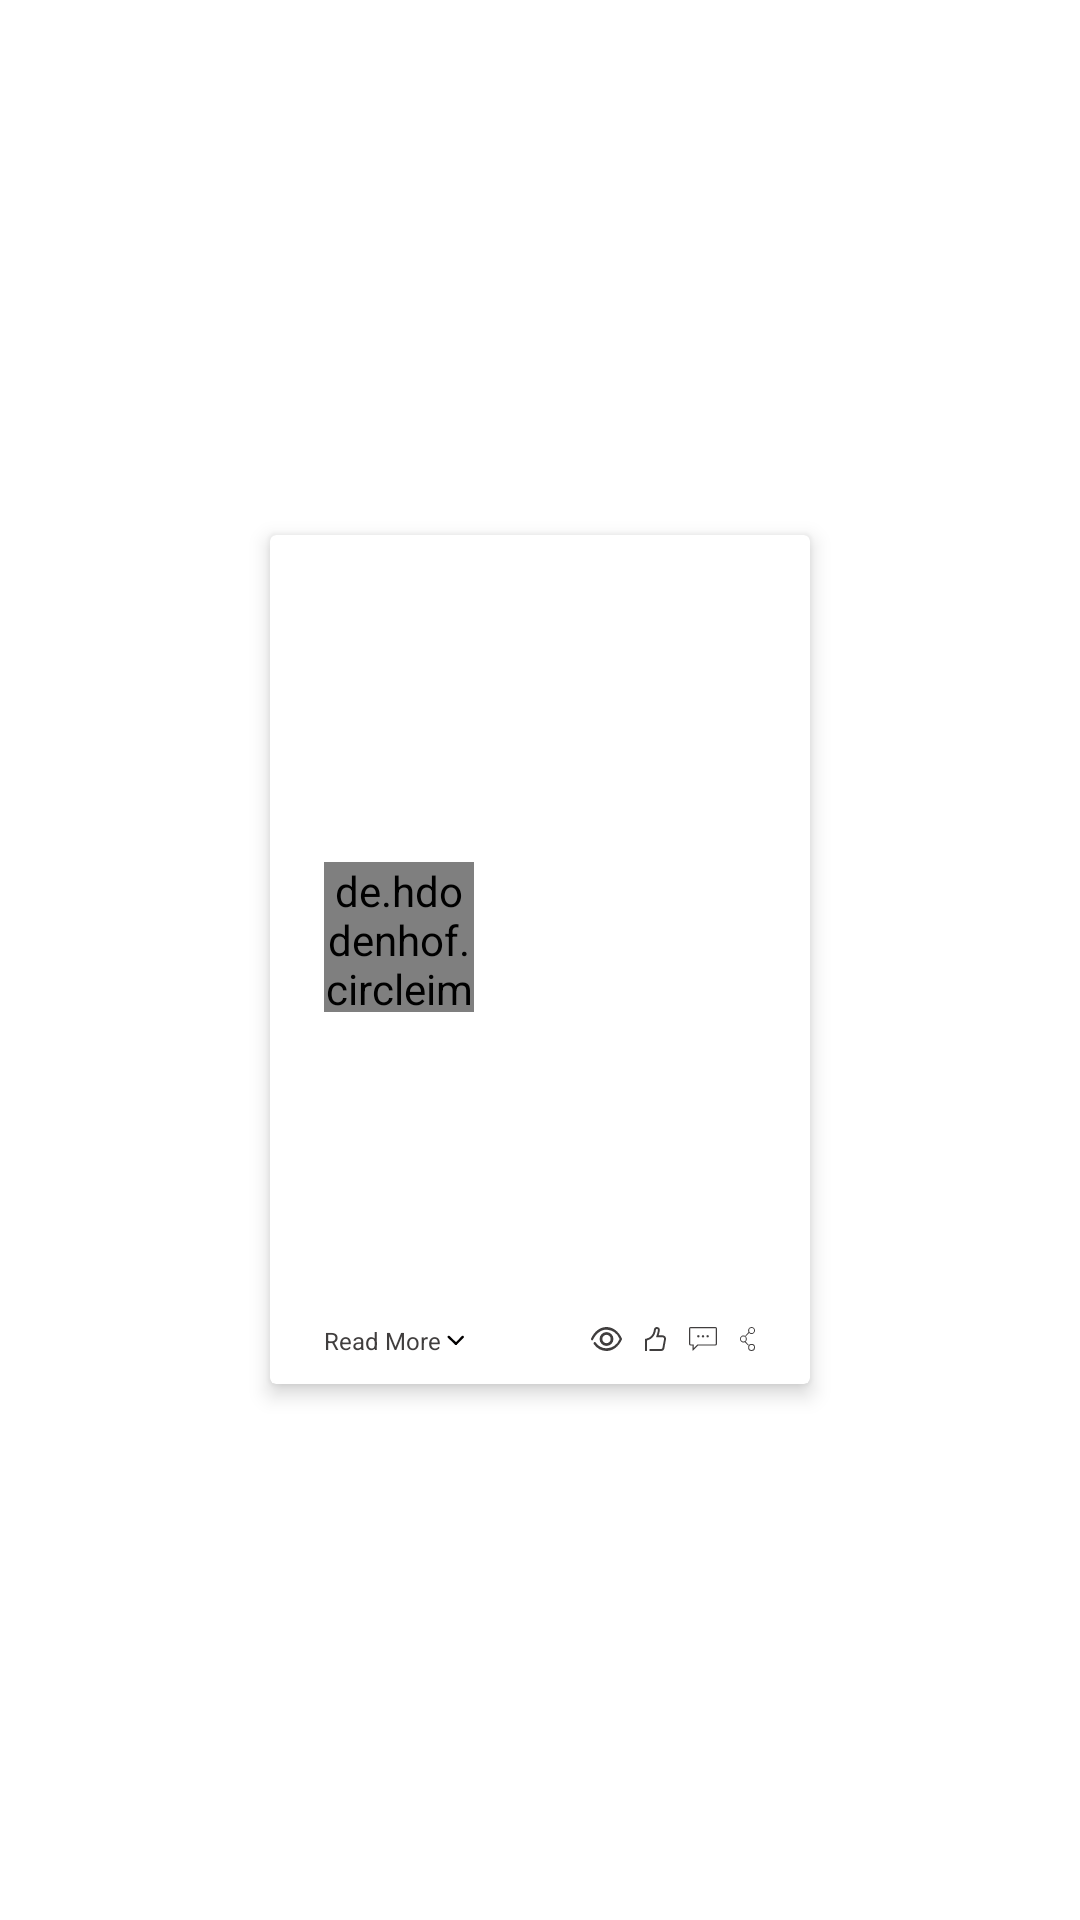

Android layout source for this screen:
<!-- AndroidManifest.xml: application theme AppTheme -->
<!-- res/layout/container_of_grid_view.xml -->
<?xml version="1.0" encoding="utf-8"?>
<RelativeLayout
    android:id="@+id/relative_layout_od_grid_container"
    xmlns:tools="http://schemas.android.com/tools"
    android:background="@android:color/transparent"
    android:layout_width="200dp"
    android:layout_height="303dp"
    android:gravity="center"
    xmlns:android="http://schemas.android.com/apk/res/android"
    xmlns:app="http://schemas.android.com/apk/res-auto">

    <androidx.cardview.widget.CardView
        android:layout_width="180dp"
        android:layout_height="283dp"
        android:elevation="4dp"
        app:cardElevation="4dp"
        tools:targetApi="lollipop">
        <RelativeLayout

            android:layout_width="match_parent"
            android:layout_height="match_parent">
            <ImageView
                android:id="@+id/image_top"
                android:layout_width="match_parent"
                android:layout_height="125dp"
                android:contentDescription="@string/todo" />
            <de.hdodenhof.circleimageview.CircleImageView
                android:id="@+id/circular_image"
                android:layout_marginTop="109dp"
                android:layout_marginLeft="18dp"
                android:layout_width="50dp"
                android:layout_height="50dp"
                android:layout_marginStart="18dp" />
            <TextView
                android:textSize="8sp"
                android:layout_marginLeft="18dp"
                android:layout_marginTop="37dp"
                android:id="@+id/text_info"
                android:layout_below="@+id/image_top"
                android:layout_width="86dp"
                android:layout_height="19dp"
                android:layout_marginStart="18dp"
                tools:ignore="SmallSp" />
            <TextView
                android:textSize="8sp"
                android:layout_marginLeft="18dp"
                android:id="@+id/seller_name"
                android:layout_below="@+id/text_info"
                android:layout_width="38dp"
                android:layout_height="10dp"
                android:layout_marginStart="18dp"
                tools:ignore="SmallSp" />
            <TextView
                android:id="@+id/short_desc"
                android:layout_marginLeft="18dp"
                android:layout_marginTop="9dp"
                android:layout_below="@+id/seller_name"
                android:layout_width="145dp"
                android:layout_height="46dp"
                android:layout_marginStart="18dp" />
            <TextView
                android:id="@+id/read_more"
                android:textColor="#403E3E"
                android:textSize="8sp"
                android:text="@string/read_more"
                android:layout_marginLeft="18dp"
                android:layout_below="@+id/short_desc"
                android:layout_width="47dp"
                android:layout_height="11dp"
                android:layout_marginTop="17dp"
                android:layout_marginStart="18dp"
                app:drawableRightCompat="@drawable/drop_down"
                tools:ignore="SmallSp"
                app:drawableEndCompat="@drawable/drop_down" />

            <ImageView
                app:srcCompat="@drawable/ic_eye"
                android:layout_marginLeft="106.88dp"
                android:layout_marginBottom="11dp"
                android:layout_alignParentBottom="true"
                android:id="@+id/eye"
                android:layout_width="10.34dp"
                android:layout_height="8dp"
                android:layout_marginStart="106.88dp"
                android:contentDescription="@string/todo" />
            <ImageView
                app:srcCompat="@drawable/ic_like"
                android:layout_toRightOf="@+id/eye"
                android:layout_marginLeft="7.76dp"
                android:layout_alignTop="@+id/eye"
                android:id="@+id/like"
                android:layout_width="6.95dp"
                android:layout_height="8dp"
                android:layout_toEndOf="@+id/eye"
                android:layout_marginStart="7.76dp"
                android:contentDescription="@string/todo" />
            <ImageView
                app:srcCompat="@drawable/ic_comment"
                android:layout_toRightOf="@+id/like"
                android:layout_alignTop="@+id/eye"
                android:layout_marginLeft="7.76dp"
                android:id="@+id/comment"
                android:layout_width="9.27dp"
                android:layout_height="8dp"
                android:layout_marginStart="7.76dp"
                android:layout_toEndOf="@+id/like"
                android:contentDescription="@string/todo" />
            <ImageView
                app:srcCompat="@drawable/ic_share"
                android:layout_marginLeft="7.76dp"
                android:layout_alignTop="@id/eye"
                android:layout_toRightOf="@+id/comment"
                android:id="@+id/share"
                android:layout_width="5.15dp"
                android:layout_height="8dp"
                android:layout_marginStart="7.76dp"
                android:layout_toEndOf="@+id/comment"
                android:contentDescription="@string/todo" />
        </RelativeLayout>
    </androidx.cardview.widget.CardView>
</RelativeLayout>
<!-- resources referenced by this layout -->
<resources>
  <!-- drawable ic_eye (drawable) -->
  <vector xmlns:android="http://schemas.android.com/apk/res/android"
      android:width="10.344dp"
      android:height="8dp"
      android:viewportWidth="10.344"
      android:viewportHeight="8">
    <path
        android:pathData="M5.172,8a5.346,5.346 0,0 1,-4.2 -2.261,0.51 0.51,0 0,1 0.018,-0.628 0.328,0.328 0,0 1,0.522 0.021,4.664 4.664,0 0,0 3.659,1.979A5.08,5.08 0,0 0,9.546 4,5.079 5.079,0 0,0 5.172,0.889c-1.824,0 -3.5,1.245 -4.481,3.33a0.338,0.338 0,0 1,-0.5 0.168,0.5 0.5,0 0,1 -0.139,-0.606C1.163,1.413 3.078,0 5.172,0s4.01,1.413 5.124,3.781a0.524,0.524 0,0 1,0 0.438C9.182,6.586 7.266,8 5.172,8Z"
        android:fillColor="#403e3e"/>
    <path
        android:pathData="M5.172,6.309a2.309,2.309 0,1 1,2.309 -2.309A2.312,2.312 0,0 1,5.172 6.309ZM5.172,2.615a1.385,1.385 0,1 0,1.385 1.385A1.387,1.387 0,0 0,5.172 2.615Z"
        android:fillColor="#403e3e"/>
  </vector>
  <!-- drawable ic_like (drawable) -->
  <vector xmlns:android="http://schemas.android.com/apk/res/android"
      android:width="6.946dp"
      android:height="8dp"
      android:viewportWidth="6.946"
      android:viewportHeight="8">
    <path
        android:pathData="M5.761,6.946a0.483,0.483 0,0 1,-0.482 0.4L1.471,7.346L1.471,8.001h3.808a1.148,1.148 0,0 0,1.128 -0.94l0.523,-2.942a1.136,1.136 0,0 0,-1.12 -1.34h-1.3a10.1,10.1 0,0 0,0.335 -1.324l0.049,-0.343a0.978,0.978 0,0 0,-0.833 -1.1,1 1,0 0,0 -0.727,0.188 0.989,0.989 0,0 0,-0.384 0.646l-0.049,0.327a0.631,0.631 0,0 0,-0.016 0.123l-0.025,0.123a3.289,3.289 0,0 1,-2.427 2.468L0,3.988L0,8.001h0.654L0.654,4.495a3.952,3.952 0,0 0,2.852 -2.942,0.95 0.95,0 0,1 0.033,-0.147l0.025,-0.147 0.049,-0.327a0.284,0.284 0,0 1,0.131 -0.212,0.372 0.372,0 0,1 0.245,-0.065 0.324,0.324 0,0 1,0.278 0.368l-0.041,0.319a7.791,7.791 0,0 1,-0.449 1.6l-0.025,0.065v0.425h2.084a0.5,0.5 0,0 1,0.376 0.172,0.511 0.511,0 0,1 0.106,0.4Z"
        android:fillColor="#403e3e"/>
  </vector>
  <!-- drawable ic_share (drawable) -->
  <vector xmlns:android="http://schemas.android.com/apk/res/android"
      android:width="5.151dp"
      android:height="8dp"
      android:viewportWidth="5.151"
      android:viewportHeight="8">
    <path
        android:pathData="M3.974,5.64a1.178,1.178 0,1 0,1.178 1.178A1.179,1.179 0,0 0,3.974 5.64ZM3.974,7.662a0.844,0.844 0,1 1,0.844 -0.844A0.845,0.845 0,0 1,3.974 7.66699Z"
        android:fillColor="#403e3e"/>
    <path
        android:pathData="M2.02,3.042a0.166,0.166 0,0 0,0.118 -0.049L3.131,2a1.176,1.176 0,1 0,-0.2 -0.272l-1.03,1.03a0.167,0.167 0,0 0,0.118 0.284ZM3.973,0.333a0.844,0.844 0,1 1,-0.844 0.844A0.845,0.845 0,0 1,3.973 0.333Z"
        android:fillColor="#403e3e"/>
    <path
        android:pathData="M2.926,5.856l-0.982,-0.982a1.175,1.175 0,1 0,-0.288 0.183l1.034,1.034a0.167,0.167 0,0 0,0.236 -0.236ZM0.333,3.982a0.844,0.844 0,1 1,0.844 0.844A0.845,0.845 0,0 1,0.333 3.982Z"
        android:fillColor="#403e3e"/>
  </vector>
  <string name="read_more">Read More</string>
  <string name="todo">TODO</string>
  <style name="AppTheme" parent="Theme.MaterialComponents.Light.NoActionBar">
          <item name="colorPrimary">@color/colorPrimary</item>
          <item name="colorPrimaryDark">@color/colorPrimaryDark</item>
          <item name="colorAccent">@color/colorAccent</item>
  
      </style>
  <color name="colorPrimary">#6200EE</color>
  <color name="colorPrimaryDark">#3700B3</color>
  <color name="colorAccent">#03DAC5</color>
</resources>
